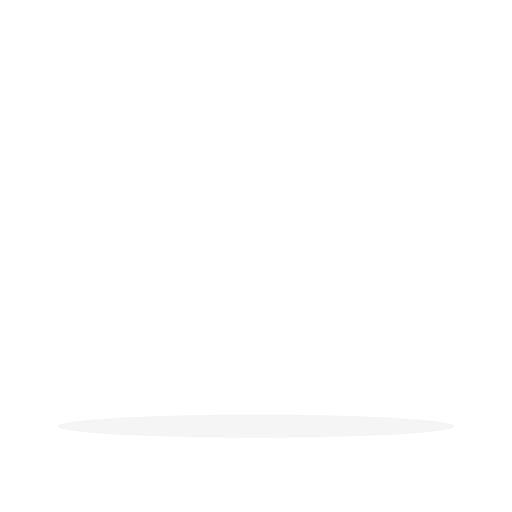
t = 0.00 s
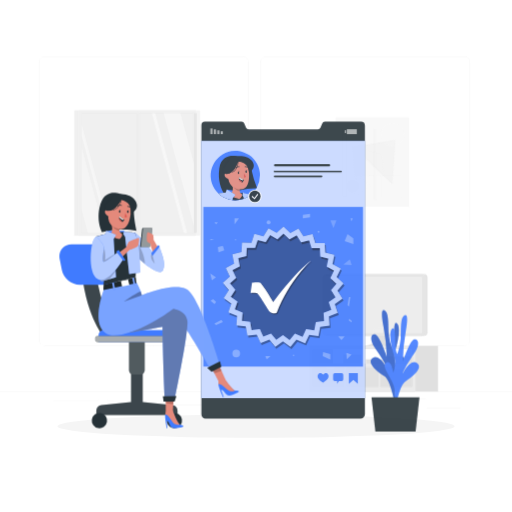
t = 0.59 s
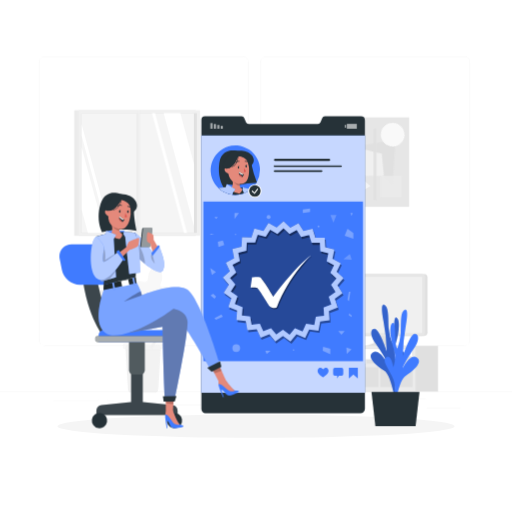
t = 0.84 s
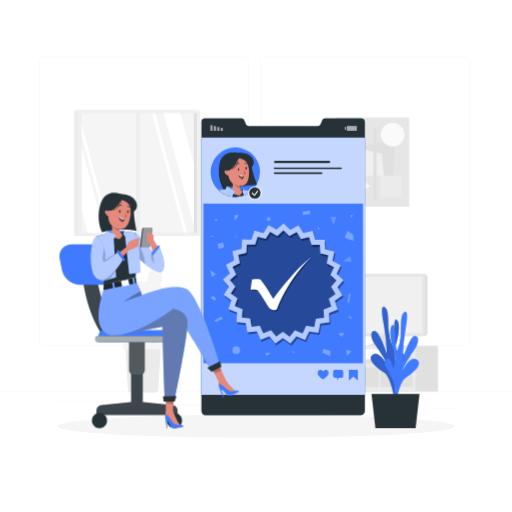
t = 1.09 s
t = 1.34 s: frame unchanged from t = 1.09 s, image omitted
t = 1.59 s: frame unchanged from t = 1.09 s, image omitted

The animated SVG that drew these frames (rendered in a browser with its animation timeline set to each time). Animation: 3 CSS @keyframes rules; one cycle of 1.59 s.

<svg class="animated" id="freepik_stories-verified" xmlns="http://www.w3.org/2000/svg" viewBox="0 0 500 500" version="1.1" xmlns:xlink="http://www.w3.org/1999/xlink" xmlns:svgjs="http://svgjs.com/svgjs"><style>svg#freepik_stories-verified:not(.animated) .animable {opacity: 0;}svg#freepik_stories-verified.animated #el0adc3tu4gn6 {animation: 0.6s 1 forwards cubic-bezier(.36,-0.01,.5,1.38) fadeIn;animation-delay: 0s;}svg#freepik_stories-verified.animated #elvzi2e7hnwba {animation: 0.6s 1 forwards cubic-bezier(.36,-0.01,.5,1.38) fadeIn;animation-delay: 0.013043478260869565s;opacity: 0}svg#freepik_stories-verified.animated #elo5d6mvvv3ck {animation: 0.6s 1 forwards cubic-bezier(.36,-0.01,.5,1.38) fadeIn;animation-delay: 0.02608695652173913s;opacity: 0}svg#freepik_stories-verified.animated #ely5yd7dte60c {animation: 0.6s 1 forwards cubic-bezier(.36,-0.01,.5,1.38) fadeIn;animation-delay: 0.03913043478260869s;opacity: 0}svg#freepik_stories-verified.animated #elcndn1gx22su {animation: 0.6s 1 forwards cubic-bezier(.36,-0.01,.5,1.38) fadeIn;animation-delay: 0.05217391304347826s;opacity: 0}svg#freepik_stories-verified.animated #elb70do51v1n {animation: 0.6s 1 forwards cubic-bezier(.36,-0.01,.5,1.38) fadeIn;animation-delay: 0.06521739130434782s;opacity: 0}svg#freepik_stories-verified.animated #elxkp7dvpzjf8 {animation: 0.6s 1 forwards cubic-bezier(.36,-0.01,.5,1.38) fadeIn;animation-delay: 0.07826086956521738s;opacity: 0}svg#freepik_stories-verified.animated #elx8t9vjfvn1 {animation: 0.6s 1 forwards cubic-bezier(.36,-0.01,.5,1.38) fadeIn;animation-delay: 0.09130434782608696s;opacity: 0}svg#freepik_stories-verified.animated #elah5eqxm87ir {animation: 0.6s 1 forwards cubic-bezier(.36,-0.01,.5,1.38) fadeIn;animation-delay: 0.10434782608695652s;opacity: 0}svg#freepik_stories-verified.animated #el0zgn5u45sgyj {animation: 0.6s 1 forwards cubic-bezier(.36,-0.01,.5,1.38) fadeIn;animation-delay: 0.11739130434782608s;opacity: 0}svg#freepik_stories-verified.animated #el5o684h8livo {animation: 0.6s 1 forwards cubic-bezier(.36,-0.01,.5,1.38) fadeIn;animation-delay: 0.13043478260869565s;opacity: 0}svg#freepik_stories-verified.animated #eld3tbycyadqq {animation: 0.6s 1 forwards cubic-bezier(.36,-0.01,.5,1.38) fadeIn;animation-delay: 0.14347826086956522s;opacity: 0}svg#freepik_stories-verified.animated #el701rhb4wju9 {animation: 0.6s 1 forwards cubic-bezier(.36,-0.01,.5,1.38) fadeIn;animation-delay: 0.15652173913043477s;opacity: 0}svg#freepik_stories-verified.animated #elvnwbxk55g3h {animation: 0.6s 1 forwards cubic-bezier(.36,-0.01,.5,1.38) fadeIn;animation-delay: 0.16956521739130434s;opacity: 0}svg#freepik_stories-verified.animated #elrjdjxrv19cc {animation: 0.6s 1 forwards cubic-bezier(.36,-0.01,.5,1.38) fadeIn;animation-delay: 0.1826086956521739s;opacity: 0}svg#freepik_stories-verified.animated #el3vkvvfkmlfk {animation: 0.6s 1 forwards cubic-bezier(.36,-0.01,.5,1.38) fadeIn;animation-delay: 0.19565217391304346s;opacity: 0}svg#freepik_stories-verified.animated #el6a8b2us2mkn {animation: 0.6s 1 forwards cubic-bezier(.36,-0.01,.5,1.38) fadeIn;animation-delay: 0.20869565217391303s;opacity: 0}svg#freepik_stories-verified.animated #elw27o41iu56 {animation: 0.6s 1 forwards cubic-bezier(.36,-0.01,.5,1.38) fadeIn;animation-delay: 0.2217391304347826s;opacity: 0}svg#freepik_stories-verified.animated #eltpcpxckpv88 {animation: 0.6s 1 forwards cubic-bezier(.36,-0.01,.5,1.38) fadeIn;animation-delay: 0.23478260869565215s;opacity: 0}svg#freepik_stories-verified.animated #ela706k0mbw4k {animation: 0.6s 1 forwards cubic-bezier(.36,-0.01,.5,1.38) fadeIn;animation-delay: 0.24782608695652172s;opacity: 0}svg#freepik_stories-verified.animated #eloyak3dj063l {animation: 0.6s 1 forwards cubic-bezier(.36,-0.01,.5,1.38) fadeIn;animation-delay: 0.2608695652173913s;opacity: 0}svg#freepik_stories-verified.animated #elvdadqqidfq {animation: 0.6s 1 forwards cubic-bezier(.36,-0.01,.5,1.38) fadeIn;animation-delay: 0.27391304347826084s;opacity: 0}svg#freepik_stories-verified.animated #elbxdna4qwez {animation: 0.6s 1 forwards cubic-bezier(.36,-0.01,.5,1.38) fadeIn;animation-delay: 0.28695652173913044s;opacity: 0}svg#freepik_stories-verified.animated #elmktydg4vbf {animation: 0.6s 1 forwards cubic-bezier(.36,-0.01,.5,1.38) fadeIn;animation-delay: 0.3s;opacity: 0}svg#freepik_stories-verified.animated #elgzafne4uaio {animation: 0.6s 1 forwards cubic-bezier(.36,-0.01,.5,1.38) fadeIn;animation-delay: 0.31304347826086953s;opacity: 0}svg#freepik_stories-verified.animated #eldf8bnpddvbs {animation: 0.6s 1 forwards cubic-bezier(.36,-0.01,.5,1.38) fadeIn;animation-delay: 0.32608695652173914s;opacity: 0}svg#freepik_stories-verified.animated #elfkiysmu3pga {animation: 0.6s 1 forwards cubic-bezier(.36,-0.01,.5,1.38) fadeIn;animation-delay: 0.3391304347826087s;opacity: 0}svg#freepik_stories-verified.animated #elzkk36s39gk {animation: 0.6s 1 forwards cubic-bezier(.36,-0.01,.5,1.38) fadeIn;animation-delay: 0.3521739130434782s;opacity: 0}svg#freepik_stories-verified.animated #el1r2linbjslc {animation: 0.6s 1 forwards cubic-bezier(.36,-0.01,.5,1.38) fadeIn;animation-delay: 0.3652173913043478s;opacity: 0}svg#freepik_stories-verified.animated #elh5r1hqex0c {animation: 0.6s 1 forwards cubic-bezier(.36,-0.01,.5,1.38) fadeIn;animation-delay: 0.3782608695652174s;opacity: 0}svg#freepik_stories-verified.animated #el9cf9ln8wh85 {animation: 0.6s 1 forwards cubic-bezier(.36,-0.01,.5,1.38) fadeIn;animation-delay: 0.3913043478260869s;opacity: 0}svg#freepik_stories-verified.animated #elfozkizzo41m {animation: 0.6s 1 forwards cubic-bezier(.36,-0.01,.5,1.38) fadeIn;animation-delay: 0.4043478260869565s;opacity: 0}svg#freepik_stories-verified.animated #el87kvoc6v08k {animation: 0.6s 1 forwards cubic-bezier(.36,-0.01,.5,1.38) fadeIn;animation-delay: 0.41739130434782606s;opacity: 0}svg#freepik_stories-verified.animated #el2d12ce44rwz {animation: 0.6s 1 forwards cubic-bezier(.36,-0.01,.5,1.38) fadeIn;animation-delay: 0.4304347826086956s;opacity: 0}svg#freepik_stories-verified.animated #eldg8fb5vqr6f {animation: 0.6s 1 forwards cubic-bezier(.36,-0.01,.5,1.38) fadeIn;animation-delay: 0.4434782608695652s;opacity: 0}svg#freepik_stories-verified.animated #elc1a6yoiq38 {animation: 0.6s 1 forwards cubic-bezier(.36,-0.01,.5,1.38) fadeIn;animation-delay: 0.45652173913043476s;opacity: 0}svg#freepik_stories-verified.animated #elats4eqrebxq {animation: 0.6s 1 forwards cubic-bezier(.36,-0.01,.5,1.38) fadeIn;animation-delay: 0.4695652173913043s;opacity: 0}svg#freepik_stories-verified.animated #el0nrlypj0un8 {animation: 0.6s 1 forwards cubic-bezier(.36,-0.01,.5,1.38) fadeIn;animation-delay: 0.4826086956521739s;opacity: 0}svg#freepik_stories-verified.animated #el5jc7o01sacj {animation: 0.6s 1 forwards cubic-bezier(.36,-0.01,.5,1.38) fadeIn;animation-delay: 0.49565217391304345s;opacity: 0}svg#freepik_stories-verified.animated #elmqzgu2wlt7g {animation: 0.6s 1 forwards cubic-bezier(.36,-0.01,.5,1.38) fadeIn;animation-delay: 0.508695652173913s;opacity: 0}svg#freepik_stories-verified.animated #el0b272kz3aheq {animation: 0.6s 1 forwards cubic-bezier(.36,-0.01,.5,1.38) fadeIn;animation-delay: 0.5217391304347826s;opacity: 0}svg#freepik_stories-verified.animated #elyzqegjaueen {animation: 0.6s 1 forwards cubic-bezier(.36,-0.01,.5,1.38) fadeIn;animation-delay: 0.5347826086956522s;opacity: 0}svg#freepik_stories-verified.animated #ele45ahvw0shb {animation: 0.6s 1 forwards cubic-bezier(.36,-0.01,.5,1.38) fadeIn;animation-delay: 0.5478260869565217s;opacity: 0}svg#freepik_stories-verified.animated #elc5t3y9me5sp {animation: 0.6s 1 forwards cubic-bezier(.36,-0.01,.5,1.38) fadeIn;animation-delay: 0.5608695652173913s;opacity: 0}svg#freepik_stories-verified.animated #elqxnzxquao1 {animation: 0.6s 1 forwards cubic-bezier(.36,-0.01,.5,1.38) fadeIn;animation-delay: 0.5739130434782609s;opacity: 0}svg#freepik_stories-verified.animated #elfjgw3itaeww {animation: 0.6s 1 forwards cubic-bezier(.36,-0.01,.5,1.38) fadeIn;animation-delay: 0.5869565217391304s;opacity: 0}svg#freepik_stories-verified.animated #freepik--background-complete--inject-3 {animation: 0.6s 1 forwards cubic-bezier(.36,-0.01,.5,1.38) fadeIn;animation-delay: 0s;}svg#freepik_stories-verified.animated #freepik--Device--inject-3 {animation: 1s 1 forwards cubic-bezier(.36,-0.01,.5,1.38) slideUp;animation-delay: 0s;}svg#freepik_stories-verified.animated #freepik--Avatar--inject-3 {animation: 1s 1 forwards cubic-bezier(.36,-0.01,.5,1.38) slideUp;animation-delay: 0s;}svg#freepik_stories-verified.animated #freepik--Plant--inject-3 {animation: 1s 1 forwards cubic-bezier(.36,-0.01,.5,1.38) slideUp;animation-delay: 0s;}svg#freepik_stories-verified.animated #freepik--Character--inject-3 {animation: 0.6s 1 forwards ease-out slideLeft;animation-delay: 0s;}            @keyframes fadeIn {                0% {                    opacity: 0;                }                100% {                    opacity: 1;                }            }                    @keyframes slideUp {                0% {                    opacity: 0;                    transform: translateY(30px);                }                100% {                    opacity: 1;                    transform: inherit;                }            }                    @keyframes slideLeft {                0% {                    opacity: 0;                    transform: translateX(-30px);                }                100% {                    opacity: 1;                    transform: translateX(0);                }            }        </style><g id="freepik--background-complete--inject-3" class="animable" style="transform-origin: 250px 228.23px;"><rect y="382.4" width="500" height="0.25" style="fill: rgb(235, 235, 235); transform-origin: 250px 382.525px;" id="el0adc3tu4gn6" class="animable"></rect><rect x="416.78" y="398.49" width="33.12" height="0.25" style="fill: rgb(235, 235, 235); transform-origin: 433.34px 398.615px;" id="elvzi2e7hnwba" class="animable"></rect><rect x="322.53" y="401.21" width="8.69" height="0.25" style="fill: rgb(235, 235, 235); transform-origin: 326.875px 401.335px;" id="elo5d6mvvv3ck" class="animable"></rect><rect x="396.59" y="389.21" width="19.19" height="0.25" style="fill: rgb(235, 235, 235); transform-origin: 406.185px 389.335px;" id="ely5yd7dte60c" class="animable"></rect><rect x="52.46" y="390.89" width="43.19" height="0.25" style="fill: rgb(235, 235, 235); transform-origin: 74.055px 391.015px;" id="elcndn1gx22su" class="animable"></rect><rect x="104.56" y="390.89" width="6.33" height="0.25" style="fill: rgb(235, 235, 235); transform-origin: 107.725px 391.015px;" id="elb70do51v1n" class="animable"></rect><rect x="131.47" y="395.11" width="93.68" height="0.25" style="fill: rgb(235, 235, 235); transform-origin: 178.31px 395.235px;" id="elxkp7dvpzjf8" class="animable"></rect><path d="M237,337.8H43.91a5.71,5.71,0,0,1-5.7-5.71V60.66A5.71,5.71,0,0,1,43.91,55H237a5.71,5.71,0,0,1,5.71,5.71V332.09A5.71,5.71,0,0,1,237,337.8ZM43.91,55.2a5.46,5.46,0,0,0-5.45,5.46V332.09a5.46,5.46,0,0,0,5.45,5.46H237a5.47,5.47,0,0,0,5.46-5.46V60.66A5.47,5.47,0,0,0,237,55.2Z" style="fill: rgb(235, 235, 235); transform-origin: 140.46px 196.4px;" id="elx8t9vjfvn1" class="animable"></path><path d="M453.31,337.8H260.21a5.72,5.72,0,0,1-5.71-5.71V60.66A5.72,5.72,0,0,1,260.21,55h193.1A5.71,5.71,0,0,1,459,60.66V332.09A5.71,5.71,0,0,1,453.31,337.8ZM260.21,55.2a5.47,5.47,0,0,0-5.46,5.46V332.09a5.47,5.47,0,0,0,5.46,5.46h193.1a5.47,5.47,0,0,0,5.46-5.46V60.66a5.47,5.47,0,0,0-5.46-5.46Z" style="fill: rgb(235, 235, 235); transform-origin: 356.75px 196.4px;" id="elah5eqxm87ir" class="animable"></path><polygon points="378.27 319.65 378.27 333.85 384.27 338.21 356.27 338.21 365.21 334.89 365.21 320.64 378.27 319.65" style="fill: rgb(224, 224, 224); transform-origin: 370.27px 328.93px;" id="el0zgn5u45sgyj" class="animable"></polygon><path d="M302.74,337.8v44.73h125V337.8Zm2.25,2.9h97.84v14.62H305Z" style="fill: rgb(224, 224, 224); transform-origin: 365.24px 360.165px;" id="el5o684h8livo" class="animable"></path><path d="M302.74,337.8v44.73h103.1V337.8Zm2.25,2.9h97.84v14.62H305Z" style="fill: rgb(235, 235, 235); transform-origin: 354.29px 360.165px;" id="eld3tbycyadqq" class="animable"></path><g id="el701rhb4wju9"><rect x="304.99" y="340.7" width="20.16" height="14.62" style="fill: rgb(224, 224, 224); transform-origin: 315.07px 348.01px; transform: rotate(180deg);" class="animable"></rect></g><g id="elvnwbxk55g3h"><rect x="377.88" y="348.01" width="24.95" height="7.31" style="fill: rgb(224, 224, 224); transform-origin: 390.355px 351.665px; transform: rotate(180deg);" class="animable"></rect></g><g id="elrjdjxrv19cc"><rect x="357.26" y="350.98" width="18.78" height="4.34" style="fill: rgb(224, 224, 224); transform-origin: 366.65px 353.15px; transform: rotate(180deg);" class="animable"></rect></g><g id="el3vkvvfkmlfk"><rect x="335.03" y="346.44" width="17.89" height="8.88" style="fill: rgb(224, 224, 224); transform-origin: 343.975px 350.88px; transform: rotate(180deg);" class="animable"></rect></g><polygon points="385.1 358.5 385.63 360.25 392.81 360.25 393.35 358.5 402.83 358.5 402.83 377.91 371.36 377.91 371.36 358.5 385.1 358.5" style="fill: rgb(224, 224, 224); transform-origin: 387.095px 368.205px;" id="el6a8b2us2mkn" class="animable"></polygon><polygon points="347.7 358.5 348.24 360.25 355.42 360.25 355.96 358.5 369.69 358.5 369.69 377.91 338.22 377.91 338.22 358.5 347.7 358.5" style="fill: rgb(224, 224, 224); transform-origin: 353.955px 368.205px;" id="elw27o41iu56" class="animable"></polygon><polygon points="318.82 358.5 319.35 360.25 326.53 360.25 327.07 358.5 336.55 358.5 336.55 377.91 305.08 377.91 305.08 358.5 318.82 358.5" style="fill: rgb(224, 224, 224); transform-origin: 320.815px 368.205px;" id="eltpcpxckpv88" class="animable"></polygon><g id="ela706k0mbw4k"><rect x="317.49" y="267.68" width="100.05" height="60.45" rx="3.53" style="fill: rgb(224, 224, 224); transform-origin: 367.515px 297.905px; transform: rotate(-180deg);" class="animable"></rect></g><g id="eloyak3dj063l"><rect x="315.14" y="267.68" width="100.05" height="60.45" rx="3.53" style="fill: rgb(230, 230, 230); transform-origin: 365.165px 297.905px; transform: rotate(180deg);" class="animable"></rect></g><g id="elvdadqqidfq"><rect x="337.88" y="250.82" width="54.58" height="94.17" style="fill: rgb(240, 240, 240); transform-origin: 365.17px 297.905px; transform: rotate(90deg);" class="animable"></rect></g><rect x="72.51" y="107.64" width="118.63" height="122.58" style="fill: rgb(235, 235, 235); transform-origin: 131.825px 168.93px;" id="elbxdna4qwez" class="animable"></rect><rect x="76.66" y="107.64" width="118.63" height="122.58" style="fill: rgb(240, 240, 240); transform-origin: 135.975px 168.93px;" id="elmktydg4vbf" class="animable"></rect><rect x="79.65" y="110.55" width="112.5" height="116.83" style="fill: rgb(224, 224, 224); transform-origin: 135.9px 168.965px;" id="elgzafne4uaio" class="animable"></rect><rect x="79.65" y="110.55" width="109.69" height="116.83" style="fill: rgb(245, 245, 245); transform-origin: 134.495px 168.965px;" id="eldf8bnpddvbs" class="animable"></rect><rect x="133.4" y="110.55" width="2.23" height="116.83" style="fill: rgb(235, 235, 235); transform-origin: 134.515px 168.965px;" id="elfkiysmu3pga" class="animable"></rect><polygon points="148.41 110.55 179.67 227.37 182.67 227.37 151.41 110.55 148.41 110.55" style="fill: rgb(255, 255, 255); transform-origin: 165.54px 168.96px;" id="elzkk36s39gk" class="animable"></polygon><rect x="134.67" y="108.75" width="1.91" height="120.87" style="fill: rgb(240, 240, 240); transform-origin: 135.625px 169.185px;" id="el1r2linbjslc" class="animable"></rect><polygon points="159.75 110.55 189.34 221.11 189.34 160.34 176.02 110.55 159.75 110.55" style="fill: rgb(255, 255, 255); transform-origin: 174.545px 165.83px;" id="elh5r1hqex0c" class="animable"></polygon><polygon points="79.65 121.15 79.65 132.36 105.08 227.37 108.08 227.37 79.65 121.15" style="fill: rgb(255, 255, 255); transform-origin: 93.865px 174.26px;" id="el9cf9ln8wh85" class="animable"></polygon><polygon points="79.65 143.79 79.65 204.56 85.75 227.37 102.01 227.37 79.65 143.79" style="fill: rgb(255, 255, 255); transform-origin: 90.83px 185.58px;" id="elfozkizzo41m" class="animable"></polygon><rect x="327.72" y="114.63" width="71.83" height="87.4" style="fill: rgb(230, 230, 230); transform-origin: 363.635px 158.33px;" id="el87kvoc6v08k" class="animable"></rect><polygon points="383.11 180.38 345.37 143.28 386.2 136.54 383.11 180.38" style="fill: rgb(224, 224, 224); transform-origin: 365.785px 158.46px;" id="el2d12ce44rwz" class="animable"></polygon><polygon points="346.28 171.59 344.41 143.14 372.83 150.12 374.89 171.88 346.28 171.59" style="fill: rgb(240, 240, 240); transform-origin: 359.65px 157.51px;" id="eldg8fb5vqr6f" class="animable"></polygon><g id="elc1a6yoiq38"><circle cx="383.46" cy="131.55" r="11.47" style="fill: rgb(250, 250, 250); transform-origin: 383.46px 131.55px; transform: rotate(-45deg);" class="animable"></circle></g><path d="M350,181.73a5.57,5.57,0,1,0-5.56,5.56A5.57,5.57,0,0,0,350,181.73Z" style="fill: rgb(224, 224, 224); transform-origin: 344.43px 181.72px;" id="elats4eqrebxq" class="animable"></path><polygon points="345.75 191.51 361.81 181.73 348.31 170.6 345.75 191.51" style="fill: rgb(245, 245, 245); transform-origin: 353.78px 181.055px;" id="el0nrlypj0un8" class="animable"></polygon><g id="el5jc7o01sacj"><rect x="364.72" y="125.74" width="3.16" height="69.79" style="fill: rgb(224, 224, 224); transform-origin: 366.3px 160.635px; transform: rotate(180deg);" class="animable"></rect></g><g id="elmqzgu2wlt7g"><rect x="334.46" y="125.74" width="4.09" height="66.7" style="fill: rgb(235, 235, 235); transform-origin: 336.505px 159.09px; transform: rotate(180deg);" class="animable"></rect></g><g id="el0b272kz3aheq"><rect x="371.46" y="171.88" width="20.88" height="20.88" style="fill: rgb(235, 235, 235); transform-origin: 381.9px 182.32px; transform: rotate(180deg);" class="animable"></rect></g><path d="M132.9,338.57l-13.22-38.1S138,314.06,137.9,299s-8.36-3.36-11.21-8.93,8.13-5.51,4.27-13.95-14.81,4.53-16.75-2.95-5-11.28-13-10.61c0,0-4.31,9.84,1,16.95S89.1,280.91,91,288.06s8,13.39,10.71,8.36,6.12,4.61,1.51,7.1,6,13.25,8.37,7.6a59.59,59.59,0,0,1,6-10.67l12.19,40.77Z" style="fill: rgb(235, 235, 235); transform-origin: 114.381px 301.852px;" id="elyzqegjaueen" class="animable"></path><path d="M146.53,338.91l14.9-24.37s-14.74,6.64-12.38-3.77,6.29-1.07,9.11-4.49-4.8-5-.85-10.3,9.57,5.37,12,.49,5.17-7.05,10.6-5.38c0,0,1.5,7.46-3.24,11.58s8.84,3,6.47,7.62-7.56,8.06-8.67,4.17-4.94,2.27-2.12,4.68-6.18,8.26-6.94,4a42.32,42.32,0,0,0-2.54-8.29l-14.59,26.37Z" style="fill: rgb(230, 230, 230); transform-origin: 164.975px 315.877px;" id="ele45ahvw0shb" class="animable"></path><path d="M136.49,339.14l6.82-39.25s-15.71,16.17-18,1.46,7.61-4.61,9.51-10.5-8.81-4.07-6.39-12.92,15.17,2.06,15.87-5.54,3.1-11.8,11-12.41c0,0,5.77,8.9,1.74,16.68s13-.71,12.3,6.56-5.67,14.33-9.1,9.85-5.24,5.48-.35,7.16-3.77,13.88-6.95,8.75a58.41,58.41,0,0,0-7.55-9.44L140,341.22Z" style="fill: rgb(245, 245, 245); transform-origin: 147.165px 300.6px;" id="elc5t3y9me5sp" class="animable"></path><path d="M128,383.27h23.42a3.1,3.1,0,0,0,3.1-2.91L157,340a3.1,3.1,0,0,0-3.09-3.29h-28.4a3.1,3.1,0,0,0-3.09,3.29l2.48,40.41A3.1,3.1,0,0,0,128,383.27Z" style="fill: rgb(235, 235, 235); transform-origin: 139.71px 359.99px;" id="elqxnzxquao1" class="animable"></path><path d="M122.75,341.22H157a3.1,3.1,0,0,0,3.08-2.75h0A3.1,3.1,0,0,0,157,335H122.75a3.1,3.1,0,0,0-3.08,3.45h0A3.1,3.1,0,0,0,122.75,341.22Z" style="fill: rgb(245, 245, 245); transform-origin: 139.876px 338.11px;" id="elfjgw3itaeww" class="animable"></path></g><g id="freepik--Shadow--inject-3" class="animable" style="transform-origin: 250px 416.24px;"><ellipse id="freepik--path--inject-3" cx="250" cy="416.24" rx="193.89" ry="11.32" style="fill: rgb(245, 245, 245); transform-origin: 250px 416.24px;" class="animable"></ellipse></g><g id="freepik--Device--inject-3" class="animable" style="transform-origin: 276.484px 260.51px;"><path d="M356.33,119.63V401.1a4.39,4.39,0,0,1-4.46,4.39H200.63a3.94,3.94,0,0,1-4-4V119.27a3.55,3.55,0,0,1,3.42-3.69H236a2.79,2.79,0,0,1,2.55,1.79l1.65,4a2.79,2.79,0,0,0,2.56,1.77h67.61a2.77,2.77,0,0,0,2.55-1.74l1.65-4.07a2.8,2.8,0,0,1,2.55-1.8h35.34A4,4,0,0,1,356.33,119.63Z" style="fill: rgb(38, 50, 56); transform-origin: 276.479px 260.51px;" id="ellkrr31p3veh" class="animable"></path><rect x="196.65" y="134.36" width="159.69" height="251.17" style="fill: rgb(64, 123, 255); transform-origin: 276.495px 259.945px;" id="elaw0pz0eqfu" class="animable"></rect><g id="elat60kqk3ho9"><rect x="196.65" y="134.36" width="159.69" height="251.17" style="fill: rgb(255, 255, 255); opacity: 0.7; isolation: isolate; transform-origin: 276.495px 259.945px;" class="animable"></rect></g><g id="ell0lpv4p1r4t"><rect x="215.51" y="124.94" width="2.07" height="2.75" style="fill: rgb(255, 255, 255); opacity: 0.6; isolation: isolate; transform-origin: 216.545px 126.315px; transform: rotate(180deg);" class="animable"></rect></g><g id="el1trzbcesw1g"><rect x="212.14" y="124.02" width="2.07" height="3.67" style="fill: rgb(255, 255, 255); opacity: 0.6; isolation: isolate; transform-origin: 213.175px 125.855px; transform: rotate(180deg);" class="animable"></rect></g><g id="elf19szeeqjo8"><rect x="208.78" y="123.1" width="2.07" height="4.59" style="fill: rgb(255, 255, 255); opacity: 0.6; isolation: isolate; transform-origin: 209.815px 125.395px; transform: rotate(180deg);" class="animable"></rect></g><g id="el69shwjvi93p"><rect x="205.41" y="122.18" width="2.07" height="5.51" style="fill: rgb(255, 255, 255); opacity: 0.6; isolation: isolate; transform-origin: 206.445px 124.935px; transform: rotate(180deg);" class="animable"></rect></g><g id="eljnx0qrfyey"><rect x="336.61" y="123.93" width="1.22" height="2.75" style="fill: rgb(255, 255, 255); opacity: 0.6; isolation: isolate; transform-origin: 337.22px 125.305px;" class="animable"></rect></g><g id="eli8vr0h0bex"><rect x="338.67" y="122.93" width="9.76" height="4.77" style="fill: rgb(255, 255, 255); opacity: 0.6; isolation: isolate; transform-origin: 343.55px 125.315px; transform: rotate(180deg);" class="animable"></rect></g><path d="M268.59,159.3h52.55a1.13,1.13,0,1,0,0-2.25H268.59a1.13,1.13,0,0,0,0,2.25Z" style="fill: rgb(38, 50, 56); transform-origin: 294.971px 158.175px;" id="el7q6cnz3v8ya" class="animable"></path><path d="M333.1,163.47H268.3a.83.83,0,1,0,0,1.65h64.8a.83.83,0,0,0,0-1.65Z" style="fill: rgb(38, 50, 56); transform-origin: 300.609px 164.295px;" id="ellb4zknmm9fl" class="animable"></path><path d="M314.09,168.2H268.3a.83.83,0,1,0,0,1.65h45.79a.83.83,0,0,0,0-1.65Z" style="fill: rgb(38, 50, 56); transform-origin: 291.104px 169.025px;" id="el6aktwnnxqp2" class="animable"></path><rect x="198.55" y="198.8" width="155.88" height="155.88" style="fill: rgb(64, 123, 255); transform-origin: 276.49px 276.74px;" id="elxj0bsamlkbn" class="animable"></rect><polygon points="349.41 371.54 345.02 367.75 340.62 371.54 340.62 361.12 349.41 361.12 349.41 371.54" style="fill: rgb(64, 123, 255); transform-origin: 345.015px 366.33px;" id="el08t4885lc9lb" class="animable"></polygon><path d="M333.55,361.12h-6.62a1.64,1.64,0,0,0-1.64,1.64v4.52a1.64,1.64,0,0,0,1.64,1.64h2.25v2.62l1.71-2.62h2.66a1.63,1.63,0,0,0,1.64-1.64v-4.52A1.63,1.63,0,0,0,333.55,361.12Z" style="fill: rgb(64, 123, 255); transform-origin: 330.24px 366.33px;" id="elz2vu0evnih" class="animable"></path><path d="M320.28,362.36c-1.22-2-3.58-1.25-4.8.3-1.21-1.56-3.56-2.35-4.81-.35-2.09,3.36,2.17,6.51,4.19,7.75l.57.35.58-.35C318,368.85,322.34,365.75,320.28,362.36Z" style="fill: rgb(64, 123, 255); transform-origin: 315.465px 365.763px;" id="elhdj4uy8w2vj" class="animable"></path><g id="elp4068wk16uf"><g style="opacity: 0.3; isolation: isolate; transform-origin: 275.125px 276.8px;" class="animable"><g id="elziex4x0i9g"><polygon points="322.6 211.92 328.5 211.92 325.55 219.57 322.6 211.92" style="fill: rgb(255, 255, 255); opacity: 0.7; isolation: isolate; transform-origin: 325.55px 215.745px;" class="animable"></polygon></g><g id="el8wir7b99s23"><polygon points="341.61 250 343.4 255.62 335.22 255.12 341.61 250" style="fill: rgb(255, 255, 255); opacity: 0.7; isolation: isolate; transform-origin: 339.31px 252.81px;" class="animable"></polygon></g><polygon points="339.31 225.34 336.51 232.21 345.02 235.18 345.02 229.62 339.31 225.34" style="fill: rgb(255, 255, 255); transform-origin: 340.765px 230.26px;" id="elrh8o79us4s" class="animable"></polygon><polygon points="228.97 210.08 233.3 210.08 228.97 215.75 228.97 210.08" style="fill: rgb(255, 255, 255); transform-origin: 231.135px 212.915px;" id="elqns7zt5t84o" class="animable"></polygon><polygon points="212.69 238.03 217.59 236.91 218.96 241.12 213.31 243.09 212.69 238.03" style="fill: rgb(255, 255, 255); transform-origin: 215.825px 240px;" id="elm73j8plcwnh" class="animable"></polygon><circle cx="262.27" cy="213.84" r="1.91" style="fill: rgb(255, 255, 255); transform-origin: 262.27px 213.84px;" id="elfs7z8y4unn" class="animable"></circle><path d="M234.44,341.91a3.79,3.79,0,1,1-3.78-3.79A3.78,3.78,0,0,1,234.44,341.91Z" style="fill: rgb(255, 255, 255); transform-origin: 230.65px 341.91px;" id="elqzsz6fy0rvm" class="animable"></path><polygon points="216.19 308.98 217.59 311.35 210.82 314.25 209.28 312.67 216.19 308.98" style="fill: rgb(255, 255, 255); transform-origin: 213.435px 311.615px;" id="elq3cy6isafbr" class="animable"></polygon><polygon points="260.36 347.78 259.04 344.43 264.19 344.43 260.36 347.78" style="fill: rgb(255, 255, 255); transform-origin: 261.615px 346.105px;" id="elxhi3p6b1adb" class="animable"></polygon><polygon points="315.07 344.43 315.47 340.7 322.53 342.56 322.53 348.01 315.07 344.43" style="fill: rgb(255, 255, 255); transform-origin: 318.8px 344.355px;" id="elt556a62zipp" class="animable"></polygon><polygon points="330.24 325.2 336.55 325.2 333.4 328.93 330.24 325.2" style="fill: rgb(255, 255, 255); transform-origin: 333.395px 327.065px;" id="el7tzh7c650zp" class="animable"></polygon><polygon points="340.62 286.82 339.31 294.74 340.76 296.06 342.12 286.82 340.62 286.82" style="fill: rgb(255, 255, 255); transform-origin: 340.715px 291.44px;" id="elyine86uwpob" class="animable"></polygon><polygon points="205.23 263.62 210.82 267.68 206.82 270.62 205.23 263.62" style="fill: rgb(255, 255, 255); transform-origin: 208.025px 267.12px;" id="elw2jc1spsx29" class="animable"></polygon><circle cx="230.03" cy="230.85" r="0.63" style="fill: rgb(255, 255, 255); transform-origin: 230.03px 230.85px;" id="elfpi8psbq3uh" class="animable"></circle><circle cx="310.99" cy="223.09" r="0.88" style="fill: rgb(255, 255, 255); transform-origin: 310.99px 223.09px;" id="eloefsva95298" class="animable"></circle><path d="M287.37,343.71a.71.71,0,1,1-1.42,0,.71.71,0,1,1,1.42,0Z" style="fill: rgb(255, 255, 255); transform-origin: 286.66px 343.71px;" id="eltijx6h7437" class="animable"></path><polygon points="295.7 206.65 302.74 205.59 302.74 209.02 295.7 210.08 295.7 206.65" style="fill: rgb(255, 255, 255); transform-origin: 299.22px 207.835px;" id="el1t942j2m7vi" class="animable"></polygon><polygon points="342.12 210.08 344.43 210.08 343.27 212.91 342.12 210.08" style="fill: rgb(255, 255, 255); transform-origin: 343.275px 211.495px;" id="elqb9w4z62u4r" class="animable"></polygon><polygon points="209.28 213.84 212.69 213.84 210.98 215.75 209.28 213.84" style="fill: rgb(255, 255, 255); transform-origin: 210.985px 214.795px;" id="elzh174uxyrr" class="animable"></polygon><polygon points="338.55 347.78 338.22 341.22 343.27 343 338.55 347.78" style="fill: rgb(255, 255, 255); transform-origin: 340.745px 344.5px;" id="ela38ud7l9df" class="animable"></polygon><polygon points="343.4 310.03 340.76 307.92 340.76 310.03 343.4 311.62 343.4 310.03" style="fill: rgb(255, 255, 255); transform-origin: 342.08px 309.77px;" id="ellybyvrjjll" class="animable"></polygon><polygon points="208.02 288.93 210.98 291.44 209.5 293.68 205.58 290.54 208.02 288.93" style="fill: rgb(255, 255, 255); transform-origin: 208.28px 291.305px;" id="elrpqq1vtqm5e" class="animable"></polygon><polygon points="205.58 230.22 209.28 230.22 205.23 231.48 205.58 230.22" style="fill: rgb(255, 255, 255); transform-origin: 207.255px 230.85px;" id="elbs0j7azoit" class="animable"></polygon></g></g><polygon points="270.07 224.23 276.76 217.94 283.38 224.29 291.42 219.86 296.26 227.66 305.15 225.38 307.89 234.13 317.07 234.13 317.56 243.29 326.45 245.57 324.63 254.57 332.68 258.99 328.69 267.25 335.38 273.53 329.46 280.54 334.38 288.29 326.9 293.61 329.74 302.33 321.18 305.62 321.76 314.78 312.64 315.84 310.93 324.86 301.83 323.61 297.93 331.92 289.43 328.45 283.58 335.53 276.21 330.06 268.79 335.46 263.01 328.33 254.48 331.71 250.66 323.37 241.56 324.52 239.93 315.49 230.82 314.34 231.49 305.19 222.96 301.82 225.88 293.12 218.45 287.73 223.45 280.03 217.59 272.96 224.35 266.75 220.44 258.44 228.53 254.1 226.8 245.09 235.71 242.9 236.28 233.74 245.46 233.83 248.29 225.1 257.16 227.47 262.07 219.72 270.07 224.23" style="fill: rgb(64, 123, 255); transform-origin: 276.485px 276.735px;" id="elxxj40zf7hg" class="animable"></polygon><g id="elqggk9fewrz"><path d="M330.46,282.54l5.92-7-6.69-6.28,4-8.26-8.05-4.42,1.82-9-8.89-2.28-.49-9.16h-9.18l-2.74-8.75-8.89,2.28-4.84-7.8-8,4.43-6.62-6.35-6.69,6.29-8-4.51-4.91,7.76-8.87-2.38-2.83,8.73-9.18-.09-.57,9.16-8.91,2.19,1.73,9-8.09,4.34,3.91,8.31L218.59,275l5.86,7.07-5,7.7,7.43,5.39-2.92,8.7,8.53,3.37-.67,9.15,9.11,1.15,1.62,9,9.11-1.15,3.82,8.34,8.53-3.38,5.78,7.13,7.42-5.4,7.37,5.47,5.85-7.08,8.5,3.47,3.9-8.31,9.09,1.25,1.72-9,9.12-1.06-.59-9.16,8.57-3.29-2.84-8.73,7.48-5.31ZM328.62,289l-6.61,4.7,2.51,7.71-7.57,2.9.52,8.09-8.06.94-1.51,8-8-1.1-3.45,7.34-7.5-3.06-5.17,6.24-6.51-4.83-6.55,4.77-5.1-6.3-7.54,3-3.37-7.37-8.05,1-1.43-8-8-1,.6-8.08-7.54-3,2.58-7.68-6.56-4.76,4.42-6.8-5.18-6.24,6-5.49L228,262.6l7.15-3.83-1.53-8,7.88-1.93.5-8.09,8.1.08,2.5-7.71,7.83,2.1,4.34-6.85,7.07,4,5.9-5.56,5.85,5.61,7.1-3.91,4.28,6.89,7.85-2,2.42,7.74h8.11l.43,8.1,7.85,2-1.6,7.94,7.1,3.9-3.52,7.3,5.91,5.55-5.23,6.19Z" style="opacity: 0.4; isolation: isolate; transform-origin: 277.485px 278.745px;" class="animable"></path></g><g id="elsxx9b600lt"><polygon points="270.07 224.23 276.76 217.94 283.38 224.29 291.42 219.86 296.26 227.66 305.15 225.38 307.89 234.13 317.07 234.13 317.56 243.29 326.45 245.57 324.63 254.57 332.68 258.99 328.69 267.25 335.38 273.53 329.46 280.54 334.38 288.29 326.9 293.61 329.74 302.33 321.18 305.62 321.76 314.78 312.64 315.84 310.93 324.86 301.83 323.61 297.93 331.92 289.43 328.45 283.58 335.53 276.21 330.06 268.79 335.46 263.01 328.33 254.48 331.71 250.66 323.37 241.56 324.52 239.93 315.49 230.82 314.34 231.49 305.19 222.96 301.82 225.88 293.12 218.45 287.73 223.45 280.03 217.59 272.96 224.35 266.75 220.44 258.44 228.53 254.1 226.8 245.09 235.71 242.9 236.28 233.74 245.46 233.83 248.29 225.1 257.16 227.47 262.07 219.72 270.07 224.23" style="opacity: 0.4; isolation: isolate; transform-origin: 276.485px 276.735px;" class="animable"></polygon></g><path d="M329.46,280.54l5.92-7-6.69-6.28,4-8.26-8.05-4.42,1.82-9-8.89-2.28-.49-9.16h-9.18l-2.74-8.75-8.89,2.28-4.84-7.8-8,4.43-6.62-6.35-6.69,6.29-8-4.51-4.91,7.76-8.87-2.38-2.83,8.73-9.18-.09-.57,9.16-8.91,2.19,1.73,9-8.09,4.34,3.91,8.31L217.59,273l5.86,7.07-5,7.7,7.43,5.39-2.92,8.7,8.53,3.37-.67,9.15,9.11,1.15,1.62,9,9.11-1.15,3.82,8.34,8.53-3.38,5.78,7.13,7.42-5.4,7.37,5.47,5.85-7.08,8.5,3.47,3.9-8.31,9.09,1.25,1.72-9,9.12-1.06-.59-9.16,8.57-3.29-2.84-8.73,7.48-5.31ZM327.62,287l-6.61,4.7,2.51,7.71-7.57,2.9.52,8.09-8.06.94-1.51,8-8-1.1-3.45,7.34-7.5-3.06-5.17,6.24-6.51-4.83-6.55,4.77-5.1-6.3-7.54,3-3.37-7.37-8.05,1-1.43-8-8-1,.6-8.08-7.54-3,2.58-7.68-6.56-4.76,4.42-6.8-5.18-6.24,6-5.49L227,260.6l7.15-3.83-1.53-8,7.88-1.93.5-8.09,8.1.08,2.5-7.71,7.83,2.1,4.34-6.85,7.07,4,5.9-5.56,5.85,5.61,7.1-3.91,4.28,6.89,7.85-2,2.42,7.74h8.11l.43,8.1,7.85,2-1.6,7.94,7.1,3.9-3.52,7.3,5.91,5.55-5.23,6.19Z" style="fill: rgb(64, 123, 255); transform-origin: 276.485px 276.745px;" id="elnp3qz5garbk" class="animable"></path><g id="elvqzcfkjpty"><path d="M329.46,280.54l5.92-7-6.69-6.28,4-8.26-8.05-4.42,1.82-9-8.89-2.28-.49-9.16h-9.18l-2.74-8.75-8.89,2.28-4.84-7.8-8,4.43-6.62-6.35-6.69,6.29-8-4.51-4.91,7.76-8.87-2.38-2.83,8.73-9.18-.09-.57,9.16-8.91,2.19,1.73,9-8.09,4.34,3.91,8.31L217.59,273l5.86,7.07-5,7.7,7.43,5.39-2.92,8.7,8.53,3.37-.67,9.15,9.11,1.15,1.62,9,9.11-1.15,3.82,8.34,8.53-3.38,5.78,7.13,7.42-5.4,7.37,5.47,5.85-7.08,8.5,3.47,3.9-8.31,9.09,1.25,1.72-9,9.12-1.06-.59-9.16,8.57-3.29-2.84-8.73,7.48-5.31ZM327.62,287l-6.61,4.7,2.51,7.71-7.57,2.9.52,8.09-8.06.94-1.51,8-8-1.1-3.45,7.34-7.5-3.06-5.17,6.24-6.51-4.83-6.55,4.77-5.1-6.3-7.54,3-3.37-7.37-8.05,1-1.43-8-8-1,.6-8.08-7.54-3,2.58-7.68-6.56-4.76,4.42-6.8-5.18-6.24,6-5.49L227,260.6l7.15-3.83-1.53-8,7.88-1.93.5-8.09,8.1.08,2.5-7.71,7.83,2.1,4.34-6.85,7.07,4,5.9-5.56,5.85,5.61,7.1-3.91,4.28,6.89,7.85-2,2.42,7.74h8.11l.43,8.1,7.85,2-1.6,7.94,7.1,3.9-3.52,7.3,5.91,5.55-5.23,6.19Z" style="fill: rgb(255, 255, 255); opacity: 0.6; isolation: isolate; transform-origin: 276.485px 276.745px;" class="animable"></path></g><g id="elut6h8fip0t8"><path d="M247.1,273.81s5.1-.88,7.61,0,13.13,19,13.13,19,20.6-28.34,37.07-40.73c0,0-21.37,19.14-33.76,51.27,0,0-4.17,1.84-7.12-1.45-.85-1-10.42-17.31-12.27-17.92-1.45-.49-6.13-.25-6.13-.25Z" style="opacity: 0.4; isolation: isolate; transform-origin: 275.27px 277.971px;" class="animable"></path></g><path d="M246.1,272.81s5.1-.88,7.61,0,13.13,19,13.13,19,20.6-28.34,37.07-40.73c0,0-21.37,19.14-33.76,51.27,0,0-4.17,1.84-7.12-1.45-.85-1-10.42-17.31-12.27-17.92-1.45-.49-6.13-.25-6.13-.25Z" style="fill: rgb(255, 255, 255); transform-origin: 274.27px 276.971px;" id="elez9sqcyiucr" class="animable"></path></g><g id="freepik--Avatar--inject-3" class="animable" style="transform-origin: 230.56px 169.555px;"><path d="M253.79,168.15a23.92,23.92,0,0,1-3,11.72l-.44.75a23.88,23.88,0,0,1-5.41,6.22l-.12.1a24,24,0,0,1-6.78,3.84h0a23.91,23.91,0,0,1-8.28,1.46,21.83,21.83,0,0,1-2.69-.15,23.27,23.27,0,0,1-4.42-.91,23.78,23.78,0,0,1-9.38-5.48h0a24.11,24.11,0,1,1,40.63-17.55Z" style="fill: rgb(64, 123, 255); transform-origin: 229.79px 168.135px;" id="elpypiwbqoxzg" class="animable"></path><path d="M250.75,179.87l-.44.75a64.45,64.45,0,0,0-16.37,1.85l-1.79.44-1.22.32c-1.53.41-3,.84-4.25,1.25l-.57.19-.41.13h0c-1.49.5-2.76.95-3.73,1.32-1.45.55-2.28.91-2.28.91a18,18,0,0,1-1.3-1.92l-.06-.11h0c-2.17-3.64-6-12-4.2-24,2-13.35,13.07-12.5,17-11.76a11.47,11.47,0,0,1,1.39.32s12.39,2.92,12.85,10.64a25.83,25.83,0,0,0,.38,3.08A96.34,96.34,0,0,0,250.75,179.87Z" style="fill: rgb(38, 50, 56); transform-origin: 232.206px 167.958px;" id="elv1o2qmt166" class="animable"></path><path d="M238,190.78h0a23.91,23.91,0,0,1-8.28,1.46,21.83,21.83,0,0,1-2.69-.15,23.27,23.27,0,0,1-4.42-.91l-.77-6.29-.37-3,16.49,2.34,0,1.41.05,4.14v1Z" style="fill: rgb(64, 123, 255); transform-origin: 229.74px 187.065px;" id="elzk36v05hbkl" class="animable"></path><path d="M244.78,186.94a24,24,0,0,1-6.78,3.84h0a23.91,23.91,0,0,1-8.28,1.46,21.83,21.83,0,0,1-2.69-.15,23.27,23.27,0,0,1-4.42-.91,23.78,23.78,0,0,1-9.38-5.48h0c.76-.12,1.53-.21,2.3-.31l.19,0c.91-.1,1.82-.19,2.73-.26,1.08-.09,2.15-.16,3.23-.2h.19l1.32-.05,1.57,0h1.84q3,0,6.08.22l2.07.17,1.09.11,1.58.24.35.05.24,0h0l1.86.32c.29.05.58.12.87.16l.55.11.59.11,1,.2.7.14Z" style="fill: rgb(38, 50, 56); transform-origin: 229.005px 188.56px;" id="el1wj0szy462q" class="animable"></path><path d="M233.78,191c-6.87-1.17-8.83-4.21-8.83-4.21,2.94-2.54,2.59-6.49,2-9a14.45,14.45,0,0,0-.76-2.29l8.25,1.9a24.62,24.62,0,0,0-.47,3.48,10.59,10.59,0,0,0,.13,2.59c.46,2.5,1.88,2.6,1.88,2.6C237.29,188.92,233.78,191,233.78,191Z" style="fill: rgb(228, 137, 123); transform-origin: 230.611px 183.25px;" id="ela5nx8w8hk19" class="animable"></path><g id="el8rxewboqfy"><path d="M233.94,180.94a10.59,10.59,0,0,0,.13,2.59c-3.28-.58-5.68-3.32-7.15-5.68a14.45,14.45,0,0,0-.76-2.29l8.25,1.9A24.62,24.62,0,0,0,233.94,180.94Z" style="opacity: 0.2; isolation: isolate; transform-origin: 230.285px 179.545px;" class="animable"></path></g><path d="M232.82,153.82c7.81.34,10.15,4.63,10.37,12.7.29,10.08-2.25,17.13-11.92,14.57C218.13,177.6,219.85,153.26,232.82,153.82Z" style="fill: rgb(228, 137, 123); transform-origin: 232.714px 167.714px;" id="elbtkw3y41u4m" class="animable"></path><path d="M238.16,165.86a16.61,16.61,0,0,0,2.14,3.34,2.18,2.18,0,0,1-2.1.8Z" style="fill: rgb(222, 87, 83); transform-origin: 239.23px 167.947px;" id="elnu7ptuwi7o" class="animable"></path><path d="M230.13,161a.36.36,0,0,1-.24-.09.35.35,0,0,1,0-.51,4.37,4.37,0,0,1,3.77-1.15.36.36,0,0,1,.29.42.36.36,0,0,1-.42.29,3.75,3.75,0,0,0-3.1.92A.36.36,0,0,1,230.13,161Z" style="fill: rgb(38, 50, 56); transform-origin: 231.868px 160.093px;" id="els2w3p09d4ml" class="animable"></path><path d="M242.34,160.68a.38.38,0,0,1-.21-.07,3.32,3.32,0,0,0-2.76-.73.36.36,0,0,1-.46-.23.37.37,0,0,1,.23-.46,4,4,0,0,1,3.41.83.37.37,0,0,1,.08.51A.38.38,0,0,1,242.34,160.68Z" style="fill: rgb(38, 50, 56); transform-origin: 240.796px 159.889px;" id="elmyxn43xfl8" class="animable"></path><path d="M223.72,166.62s3.93-6.26,3.59-11.24c0,0,15.75-5.66,15.84,10.08,0,0,2.11-13.88-11.3-14.77s-14.2,18.76-7.52,24.91C224.33,175.6,221.29,170.53,223.72,166.62Z" style="fill: rgb(38, 50, 56); transform-origin: 231.749px 163.13px;" id="elf0vef3guc9" class="animable"></path><path d="M224.93,168.32a3.44,3.44,0,0,0-3.55-3.29c-2.44.16-3.8,5.08,2.17,6.53C224.4,171.77,224.92,171,224.93,168.32Z" style="fill: rgb(228, 137, 123); transform-origin: 222.117px 168.31px;" id="el4cqjobwv1bx" class="animable"></path><path d="M238.35,172.3a20.12,20.12,0,0,0-1.42,2.48l-.49-.14c-2.18-.68-3-1.71-3.19-2.65a2.94,2.94,0,0,1,.05-1.4,2.77,2.77,0,0,1,.3-.74,10.79,10.79,0,0,0,4,2.21C238.06,172.22,238.35,172.3,238.35,172.3Z" style="fill: rgb(38, 50, 56); transform-origin: 235.769px 172.315px;" id="elivnh20nswtb" class="animable"></path><path d="M237.61,172.06l-.44.72c-2-.64-3.42-1.36-3.87-2.19a2.77,2.77,0,0,1,.3-.74A10.79,10.79,0,0,0,237.61,172.06Z" style="fill: rgb(255, 255, 255); transform-origin: 235.455px 171.315px;" id="elrgnrtoxhxjo" class="animable"></path><path d="M236.44,174.64c-2.18-.68-3-1.71-3.19-2.65a7.27,7.27,0,0,1,2.28,1.23A2.66,2.66,0,0,1,236.44,174.64Z" style="fill: rgb(222, 87, 83); transform-origin: 234.845px 173.315px;" id="el0toouxolb7q" class="animable"></path><path d="M232.64,154.4s-3.7,12.72-11.78,12.21,5.1-16.25,5.1-16.25,13.41-4.41,19.63,2.88-2.44,12.22-2.44,12.22S244.07,155.53,232.64,154.4Z" style="fill: rgb(38, 50, 56); transform-origin: 233.039px 157.832px;" id="elskx03joypk" class="animable"></path><path d="M226.64,165.36a.25.25,0,0,1-.23-.16.25.25,0,0,1,.13-.32c6.3-2.7,5.81-11.29,5.81-11.38a.25.25,0,0,1,.23-.26.26.26,0,0,1,.27.23c0,.09.51,9-6.11,11.87Z" style="fill: rgb(38, 50, 56); transform-origin: 229.626px 159.3px;" id="ellslo52av0v" class="animable"></path><path d="M233.56,165.42c.07.6-.2,1.13-.6,1.18s-.79-.41-.86-1,.2-1.13.6-1.18S233.49,164.81,233.56,165.42Z" style="fill: rgb(38, 50, 56); transform-origin: 232.83px 165.51px;" id="elh4rrs7kxb5" class="animable"></path><path d="M232.53,164.46l1.26-.67S233.26,165,232.53,164.46Z" style="fill: rgb(38, 50, 56); transform-origin: 233.16px 164.194px;" id="elqhp34bt69xm" class="animable"></path><path d="M241.05,164.4c.07.6-.2,1.13-.6,1.18s-.79-.4-.86-1,.2-1.13.6-1.18S241,163.8,241.05,164.4Z" style="fill: rgb(38, 50, 56); transform-origin: 240.32px 164.49px;" id="elr50bq4wgc9" class="animable"></path><path d="M240,163.44l1.25-.67S240.76,164,240,163.44Z" style="fill: rgb(38, 50, 56); transform-origin: 240.625px 163.178px;" id="el90pka9wk7eo" class="animable"></path><path d="M244.9,186.84l-.12.1a24,24,0,0,1-6.78,3.84h0l0-.71v-.31l-1.31-2.65.67-1.58.57-1.32.58,1.26Z" style="fill: rgb(64, 123, 255); transform-origin: 240.795px 187.495px;" id="elre5j51zybrg" class="animable"></path><g id="elymy9lghu95g"><path d="M244.9,186.84l-.12.1a24,24,0,0,1-6.78,3.84h0l0-.71v-.31l-1.31-2.65.67-1.58.57-1.32.58,1.26Z" style="fill: rgb(255, 255, 255); opacity: 0.6; isolation: isolate; transform-origin: 240.795px 187.495px;" class="animable"></path></g><path d="M229.87,186.91l-2.73,3.43L227,192.1a23.27,23.27,0,0,1-4.42-.91,23.78,23.78,0,0,1-9.38-5.48l2.27-.32.19,0,4.81-.68,1-2.81,4.9,2.92,3.53,2.11Z" style="fill: rgb(64, 123, 255); transform-origin: 221.55px 187px;" id="el919zyisf3gl" class="animable"></path><g id="elsnb7sn4pc3k"><path d="M229.86,186.91l-2.72,3.43L227,192.1a23.27,23.27,0,0,1-4.42-.91,23.78,23.78,0,0,1-9.38-5.48l2.46-.34,4.81-.67h0l1-2.81,4.9,2.92Z" style="fill: rgb(255, 255, 255); opacity: 0.6; isolation: isolate; transform-origin: 221.53px 186.995px;" class="animable"></path></g><path d="M255.44,188.53a6.55,6.55,0,1,1-6.55-6.55A6.55,6.55,0,0,1,255.44,188.53Z" style="fill: rgb(255, 255, 255); transform-origin: 248.89px 188.53px;" id="elq1iy8y9w9ib" class="animable"></path><path d="M254.48,188.53a5.59,5.59,0,1,1-5.59-5.59A5.59,5.59,0,0,1,254.48,188.53Z" style="fill: rgb(38, 50, 56); transform-origin: 248.89px 188.53px;" id="el6iea3hf8z4i" class="animable"></path><polygon points="248.67 191.44 245.69 188.81 246.35 188.06 248.51 189.96 251.35 186.06 252.16 186.65 248.67 191.44" style="fill: rgb(255, 255, 255); transform-origin: 248.925px 188.75px;" id="el9hn95qcmkd5" class="animable"></polygon></g><g id="freepik--Plant--inject-3" class="animable" style="transform-origin: 385.775px 358.81px;"><path d="M388.08,388.55s-5.83-12.71.83-25.24,8.58-15.48,4.34-18.05-6.19,10-6.19,10-3.58-8.67-.62-17.73,4.8-23.83.77-25.42-.77,18.42-4.27,25.24a58.6,58.6,0,0,1-3.42-14.87c-.49-7.28.27-18.91-2.92-21.89s-5.22-.92-2.09,15.15a167.65,167.65,0,0,1,3.1,29.13s-6.91-21.08-11.55-21.69-4.63,6.21-.66,12.13,11.63,16.53,12.89,22c0,0-7.59-15.86-14.42-11s5.94,14.44,11.63,17.91,9.65,25.16,9.65,25.16Z" style="fill: rgb(64, 123, 255); transform-origin: 378.705px 344.41px;" id="eldcpziwpamgm" class="animable"></path><g id="el3gfvi3rh1zs"><path d="M388.08,388.55s-5.83-12.71.83-25.24,8.58-15.48,4.34-18.05-6.19,10-6.19,10-3.58-8.67-.62-17.73,4.8-23.83.77-25.42-.77,18.42-4.27,25.24a58.6,58.6,0,0,1-3.42-14.87c-.49-7.28.27-18.91-2.92-21.89s-5.22-.92-2.09,15.15a167.65,167.65,0,0,1,3.1,29.13s-6.91-21.08-11.55-21.69-4.63,6.21-.66,12.13,11.63,16.53,12.89,22c0,0-7.59-15.86-14.42-11s5.94,14.44,11.63,17.91,9.65,25.16,9.65,25.16Z" style="opacity: 0.2; isolation: isolate; transform-origin: 378.705px 344.41px;" class="animable"></path></g><path d="M383.48,393.77s5.67-12.8-1.14-25.23-8.77-15.35-4.55-18,6.31,9.93,6.31,9.93,3.47-8.72.41-17.74-5.09-23.76-1.08-25.4,1,18.41,4.57,25.17a58.85,58.85,0,0,0,3.25-14.92c.39-7.29-.5-18.9,2.65-21.93s5.21-1,2.27,15.12A168.52,168.52,0,0,0,393.42,350s6.66-21.18,11.29-21.86,4.71,6.14.81,12.12-11.44,16.7-12.63,22.17c0,0,7.4-16,14.28-11.21s-5.76,14.53-11.41,18.07-9.34,25.31-9.34,25.31Z" style="fill: rgb(64, 123, 255); transform-origin: 392.371px 349.533px;" id="elgl7l00307qg" class="animable"></path><polygon points="409.64 384.64 362.78 384.64 366.57 418.18 405.85 418.18 409.64 384.64" style="fill: rgb(38, 50, 56); transform-origin: 386.21px 401.41px;" id="el4iopgorxilx" class="animable"></polygon></g><g id="freepik--Character--inject-3" class="animable" style="transform-origin: 145.666px 303.751px;"><path d="M99.15,395.44,128,392.61v-35.5h11.42v35.48l28.93,2.85a5.6,5.6,0,0,1,5.06,5.58v4.33H94.09V401A5.6,5.6,0,0,1,99.15,395.44Z" style="fill: rgb(38, 50, 56); transform-origin: 133.75px 381.23px;" id="el9wr4hpotkq8" class="animable"></path><g id="elti6jd49vh4k"><path d="M99.15,395.44,128,392.61v-35.5h11.42v35.48l28.93,2.85a5.6,5.6,0,0,1,5.06,5.58v4.33H94.09V401A5.6,5.6,0,0,1,99.15,395.44Z" style="fill: rgb(255, 255, 255); opacity: 0.1; isolation: isolate; transform-origin: 133.75px 381.23px;" class="animable"></path></g><g id="el44w0qsosaya"><circle cx="170.33" cy="410.71" r="7.47" style="fill: rgb(38, 50, 56); transform-origin: 170.33px 410.71px; transform: rotate(-9.22deg);" class="animable"></circle></g><g id="el6ohyx6vvx8p"><circle cx="97.14" cy="410.71" r="7.47" style="fill: rgb(38, 50, 56); transform-origin: 97.14px 410.71px; transform: rotate(-80.78deg);" class="animable"></circle></g><g id="elvcpineojgup"><path d="M130.13,329.75h7.09a4.13,4.13,0,0,1,4.13,4.13v31.93a0,0,0,0,1,0,0H126a0,0,0,0,1,0,0V333.88A4.13,4.13,0,0,1,130.13,329.75Z" style="fill: rgb(38, 50, 56); transform-origin: 133.675px 347.78px; transform: rotate(180deg);" class="animable"></path></g><g id="elx4m23hl97c"><path d="M130.13,329.75h7.09a4.13,4.13,0,0,1,4.13,4.13v31.93a0,0,0,0,1,0,0H126a0,0,0,0,1,0,0V333.88A4.13,4.13,0,0,1,130.13,329.75Z" style="fill: rgb(255, 255, 255); opacity: 0.2; isolation: isolate; transform-origin: 133.675px 347.78px; transform: rotate(180deg);" class="animable"></path></g><path d="M93.8,267.14s8.55,53.41,25.43,62.61H102.07S85.12,311.55,80,267.14Z" style="fill: rgb(38, 50, 56); transform-origin: 99.615px 298.445px;" id="elpoyv5lrk2hd" class="animable"></path><g id="el33i48v2k02v"><path d="M93.8,267.14s8.55,53.41,25.43,62.61H102.07S85.12,311.55,80,267.14Z" style="fill: rgb(255, 255, 255); opacity: 0.1; isolation: isolate; transform-origin: 99.615px 298.445px;" class="animable"></path></g><path d="M101.23,322.2h66.92a5,5,0,0,1,5,5v6.69a0,0,0,0,1,0,0H96.23a0,0,0,0,1,0,0V327.2A5,5,0,0,1,101.23,322.2Z" style="fill: rgb(64, 123, 255); transform-origin: 134.69px 328.045px;" id="eliyxf32zyqj" class="animable"></path><rect x="93.02" y="328.04" width="83.33" height="5.84" rx="2.01" style="fill: rgb(38, 50, 56); transform-origin: 134.685px 330.96px;" id="elxxm65admje8" class="animable"></rect><g id="el395a418qgn8"><rect x="93.02" y="328.04" width="83.33" height="5.84" rx="2.01" style="fill: rgb(255, 255, 255); opacity: 0.6; isolation: isolate; transform-origin: 134.685px 330.96px;" class="animable"></rect></g><path d="M77.92,278h27.5c8,0,13.29-6.46,11.68-14.43L115,252.93c-1.6-8-9.43-14.42-17.48-14.42H70c-8,0-13.29,6.46-11.68,14.42l2.13,10.64C62,271.54,69.87,278,77.92,278Z" style="fill: rgb(64, 123, 255); transform-origin: 87.71px 258.255px;" id="elellszsf3wv" class="animable"></path><polygon points="103.81 225.34 121.33 225.34 122.94 235.79 107.36 238.51 103.81 225.34" style="fill: rgb(64, 123, 255); transform-origin: 113.375px 231.925px;" id="elh8fhpimz46g" class="animable"></polygon><polygon points="220.15 370.51 213.86 372.97 209.34 364.44 205.23 356.69 212.2 352.51 216.41 362.03 220.15 370.51" style="fill: rgb(228, 137, 123); transform-origin: 212.69px 362.74px;" id="el3fw7wkofplc" class="animable"></polygon><g id="el9oebaj1g1w"><polygon points="216.41 362.03 209.34 364.44 205.23 356.69 212.2 352.51 216.41 362.03" style="opacity: 0.2; isolation: isolate; transform-origin: 210.82px 358.475px;" class="animable"></polygon></g><path d="M215.11,357.38,206.55,362s-32.33-56.84-37.3-56.37S117.12,336.13,102.74,325s-.39-44.51-.39-44.51,28.1-10.68,31.33-4.15a77.55,77.55,0,0,1,3.78,8.16c.63,2,1.11,3.77,1.11,3.77h0c.91-.37,30.29-12.42,43.41-6C195.32,288.9,215.11,357.38,215.11,357.38Z" style="fill: rgb(64, 123, 255); transform-origin: 155.678px 318.113px;" id="elpn3lwlf7we" class="animable"></path><g id="elrk30zuzew7"><path d="M215.11,357.38,206.55,362s-32.33-56.84-37.3-56.37S117.12,336.13,102.74,325s-.39-44.51-.39-44.51,28.1-10.68,31.33-4.15a77.55,77.55,0,0,1,3.78,8.16c.63,2,1.11,3.77,1.11,3.77h0c.91-.37,30.29-12.42,43.41-6C195.32,288.9,215.11,357.38,215.11,357.38Z" style="fill: rgb(255, 255, 255); opacity: 0.3; isolation: isolate; transform-origin: 155.678px 318.113px;" class="animable"></path></g><polygon points="168.63 403.73 161.92 402.96 161.89 393.5 161.88 384.81 169.99 384.43 169.27 394.65 168.63 403.73" style="fill: rgb(228, 137, 123); transform-origin: 165.935px 394.08px;" id="elar8thpvpa0h" class="animable"></polygon><g id="elrkwjexp1t3"><polygon points="169.25 394.86 161.87 393.68 161.87 384.91 169.98 384.48 169.25 394.86" style="opacity: 0.2; isolation: isolate; transform-origin: 165.925px 389.67px;" class="animable"></polygon></g><polygon points="202.37 359.15 214.89 352.88 216.19 358.18 206.71 363.07 202.37 359.15" style="fill: rgb(38, 50, 56); transform-origin: 209.28px 357.975px;" id="eljwidy5i2wf" class="animable"></polygon><path d="M125,325.12s2.06-.23,33.68-6.09c0,0,.72,40.45,2.22,70.59l9.74.32s14-66.92,12.33-77-13.67-11.47-13.67-11.47S148.39,317.67,125,325.12Z" style="fill: rgb(64, 123, 255); transform-origin: 154.054px 345.705px;" id="elx3iyeyi3va9" class="animable"></path><g id="elo5yeecz8nhp"><path d="M125,325.12s2.06-.23,33.68-6.09c0,0,.72,40.45,2.22,70.59l9.74.32s14-66.92,12.33-77-13.67-11.47-13.67-11.47S148.39,317.67,125,325.12Z" style="fill: rgb(255, 255, 255); opacity: 0.4; isolation: isolate; transform-origin: 154.054px 345.705px;" class="animable"></path></g><g id="eleku2733f0as"><path d="M125,325.12s2.06-.23,33.68-6.09c0,0,.72,40.45,2.22,70.59l9.74.32s14-66.92,12.33-77-13.67-11.47-13.67-11.47S148.39,317.67,125,325.12Z" style="opacity: 0.3; isolation: isolate; transform-origin: 154.054px 345.705px;" class="animable"></path></g><polygon points="159.07 386.93 172.35 386.62 170.54 392.09 159.76 392.19 159.07 386.93" style="fill: rgb(38, 50, 56); transform-origin: 165.71px 389.405px;" id="el49h1ata35zp" class="animable"></polygon><g id="elqiqdpppzega"><path d="M138.57,288.3l-17.24,6.14s9.07-6.77,16.13-9.91C138.09,286.57,138.57,288.3,138.57,288.3Z" style="opacity: 0.3; isolation: isolate; transform-origin: 129.95px 289.485px;" class="animable"></path></g><polygon points="101.24 278.12 100.99 283.24 133.3 276.39 132.55 270.74 101.24 278.12" style="fill: rgb(38, 50, 56); transform-origin: 117.145px 276.99px;" id="elhgbutjxrjvf" class="animable"></polygon><g id="elv6z13ribymi"><polygon points="101.24 278.12 100.99 283.24 133.3 276.39 132.55 270.74 101.24 278.12" style="opacity: 0.2; isolation: isolate; transform-origin: 117.145px 276.99px;" class="animable"></polygon></g><g id="elycq4to7z0u"><rect x="110.18" y="275.07" width="1.64" height="8.33" style="fill: rgb(64, 123, 255); transform-origin: 111px 279.235px; transform: rotate(-10.51deg);" class="animable"></rect></g><g id="elzu74hj9ict"><rect x="118.62" y="273.63" width="7.23" height="5.48" style="fill: rgb(255, 255, 255); transform-origin: 122.235px 276.37px; transform: rotate(-12.7deg);" class="animable"></rect></g><g id="elyg8ow7rr1p"><rect x="129.84" y="270.22" width="1.64" height="8.33" style="fill: rgb(64, 123, 255); transform-origin: 130.66px 274.385px; transform: rotate(-10.5deg);" class="animable"></rect></g><g id="eleokk3qyrlyq"><rect x="110.18" y="275.07" width="1.64" height="8.33" style="fill: rgb(255, 255, 255); opacity: 0.3; isolation: isolate; transform-origin: 111px 279.235px; transform: rotate(-10.51deg);" class="animable"></rect></g><g id="elm3eg2857ox"><rect x="129.84" y="270.22" width="1.64" height="8.33" style="fill: rgb(255, 255, 255); opacity: 0.3; isolation: isolate; transform-origin: 130.66px 274.385px; transform: rotate(-10.5deg);" class="animable"></rect></g><path d="M232.65,381.66a8.92,8.92,0,0,0-3.25-.37h0s-4.05-1.69-9-9.77l-4.19.55a3.48,3.48,0,0,0-2.89,2.75,1.67,1.67,0,0,0,0,.59,23,23,0,0,0,.73,3,85.19,85.19,0,0,0,3.8,9.52l.69-.28-2.15-6.07c-.72-2.06,1.79-.32,3.12,1.68s3.21,3.93,7.69,2.24C232.41,383.47,234.47,382.39,232.65,381.66Z" style="fill: rgb(64, 123, 255); transform-origin: 223.297px 379.725px;" id="elli66iimgu7n" class="animable"></path><path d="M219.38,369.38s6.73,10.21,10,11.91c0,0-3.7,3-8.64-1.82-6.38-6.17-7.44-4.06-7.44-4.06a19.31,19.31,0,0,1,.17-3.62C214,369.45,219.38,369.38,219.38,369.38Z" style="fill: rgb(228, 137, 123); transform-origin: 221.329px 375.796px;" id="elvwzi33pvn4d" class="animable"></path><path d="M178.67,415.63a9.17,9.17,0,0,0-3.07-1.13h0s-3.54-2.61-6.39-11.61l-4.2-.46a3.47,3.47,0,0,0-3.47,2,1.9,1.9,0,0,0-.18.57,24,24,0,0,0,0,3.06,85.44,85.44,0,0,0,1.44,10.14l.73-.11-.65-6.4c-.21-2.18,1.82.11,2.64,2.37s2.18,4.58,6.93,4C178,417.33,180.26,416.77,178.67,415.63Z" style="fill: rgb(64, 123, 255); transform-origin: 170.239px 410.308px;" id="elzx3nv8oflbq" class="animable"></path><path d="M168.68,400.55s4.12,11.52,6.92,13.95c0,0-4.3,2-8-3.81-4.74-7.52-6.28-5.71-6.28-5.71a19.65,19.65,0,0,1,1-3.48C163.44,399.34,168.68,400.55,168.68,400.55Z" style="fill: rgb(228, 137, 123); transform-origin: 168.46px 407.522px;" id="eljhrcp7h53n9" class="animable"></path><path d="M119.27,190s-15.79-7.67-21,8.85,1.47,27.92,1.47,27.92,18.27-4.68,33.65-1.41c0,0-3.32-14.08-2.52-22.16S119.27,190,119.27,190Z" style="fill: rgb(38, 50, 56); transform-origin: 114.836px 207.496px;" id="elpgj79umzrv" class="animable"></path><path d="M131.59,227.39c3.47.15,18,19.68,18,19.68l5.4-7s8.32,16.17,4.2,23.87-25.82-13.34-25.82-13.34Z" style="fill: rgb(64, 123, 255); transform-origin: 145.963px 246.512px;" id="el424pmq2t07o" class="animable"></path><g id="elwbg9icu4eh"><path d="M131.58,227.39,133,243l.36,7.61s3.57,3.46,8.08,7.06c6.63,5.29,15.29,10.87,17.74,6.29,4.12-7.69-4.21-23.87-4.21-23.87l-5.39,7,0-.06C148.74,245.83,134.94,227.54,131.58,227.39Z" style="fill: rgb(255, 255, 255); opacity: 0.6; isolation: isolate; transform-origin: 145.952px 246.523px;" class="animable"></path></g><g id="elnufi1zqyoml"><path d="M133,243l.36,7.61s3.57,3.46,8.08,7.06c.43-9.14-8.08-22.45-8.08-22.45Z" style="opacity: 0.2; isolation: isolate; transform-origin: 137.228px 246.445px;" class="animable"></path></g><g id="el1o2oo2m48nw"><path d="M149.6,247.07l-.78,1.49,2.26,8.8s-6.24-5.68-2.26-11.24Z" style="opacity: 0.2; isolation: isolate; transform-origin: 149.286px 251.74px;" class="animable"></path></g><path d="M133.41,244.81c0,.24,0,.49,0,.74,0,1.08,0,2.22-.07,3.43,0,.1,0,.2,0,.31,0,.65,0,1.32,0,2,0,.12,0,.23,0,.35,0,1-.07,2-.11,3,0,.14,0,.28,0,.42,0,1.36-.11,2.79-.18,4.3-.16,3.39-.35,7.15-.59,11.32h0l-.45.11-30.55,7.24-.12,0s1.23-16.34-.88-25.59a2.1,2.1,0,0,0-.06-.24c0-.14-.06-.28-.1-.42s-.14-.52-.2-.79-.14-.54-.22-.82c-.27-1-.56-2-.87-3.1-.2-.72-.42-1.46-.65-2.22l-.12-.38c-.27-.9-.56-1.83-.86-2.79-.09-.28-.17-.55-.26-.84-.44-1.37-.91-2.82-1.42-4.34q-.84-2.57-1.84-5.45a87.48,87.48,0,0,1,10.69-2.68l1.55-.28,1.64-.27c2.74-.44,5.51-.75,8.28-.95q1.67-.12,3.33-.18c.67,0,1.36,0,2,0h.28l2,.06.93,0,.59,0,.64,0,1,.06.76,0,1.37.09.54.05.48,0,.44,0,.36,0,.87.08h0s0,0,.08,0l.07.07a1.3,1.3,0,0,1,.17.26,8.06,8.06,0,0,1,.65,2.05c0,.2.08.42.13.66s.12.75.19,1.19.09.64.13,1,.07.65.1,1A109.84,109.84,0,0,1,133.41,244.81Z" style="fill: rgb(38, 50, 56); transform-origin: 113.657px 252.36px;" id="els1preq4ufp" class="animable"></path><path d="M116.82,233.31c-7.28-.93-9.46-4.05-9.46-4.05,3-2.8,2.43-6.93,1.67-9.51a14.31,14.31,0,0,0-.9-2.38l8.76,1.64a25.07,25.07,0,0,0-.34,3.68,10.65,10.65,0,0,0,.25,2.71c.59,2.62,2.08,2.66,2.08,2.66C120.42,230.93,116.82,233.31,116.82,233.31Z" style="fill: rgb(228, 137, 123); transform-origin: 113.312px 225.34px;" id="el7dlimjg4vsp" class="animable"></path><g id="elcrke3dq84xq"><path d="M116.55,222.69a10.65,10.65,0,0,0,.25,2.71c-3.48-.45-6.11-3.24-7.77-5.65a14.31,14.31,0,0,0-.9-2.38l8.76,1.64A25.07,25.07,0,0,0,116.55,222.69Z" style="opacity: 0.2; isolation: isolate; transform-origin: 112.51px 221.385px;" class="animable"></path></g><path d="M118.88,194.44c8.06,1.64,9.77,6.49,8.67,14.91-1.38,10.53-5.18,17.43-14.81,13.16C99.68,216.71,105.5,191.71,118.88,194.44Z" style="fill: rgb(228, 137, 123); transform-origin: 116.627px 209.013px;" id="elzbw8hdbvg9d" class="animable"></path><path d="M122.43,207.84a17.39,17.39,0,0,0,1.67,3.82,2.27,2.27,0,0,1-2.31.47Z" style="fill: rgb(222, 87, 83); transform-origin: 122.945px 210.052px;" id="elbuu33ycisxq" class="animable"></path><path d="M115,201.46a.37.37,0,0,1-.28-.13.35.35,0,0,1,0-.51,4.57,4.57,0,0,1,4.09-.57.36.36,0,1,1-.24.68,4,4,0,0,0-3.39.45A.4.4,0,0,1,115,201.46Z" style="fill: rgb(38, 50, 56); transform-origin: 116.831px 200.731px;" id="el6cxl1eerh9v" class="animable"></path><path d="M127.69,203.13a.36.36,0,0,1-.25-.11,3.56,3.56,0,0,0-2.77-1.22.35.35,0,0,1-.41-.3.35.35,0,0,1,.3-.41,4.17,4.17,0,0,1,3.39,1.42.36.36,0,0,1,0,.51A.38.38,0,0,1,127.69,203.13Z" style="fill: rgb(38, 50, 56); transform-origin: 126.155px 202.106px;" id="eltfnvuvs0jx" class="animable"></path><path d="M107.31,206.22s5.12-5.85,5.59-11.08c0,0,17.29-3.26,14.78,13.11,0,0,4.49-14.08-9.29-17.22s-17.86,17.13-11.94,24.62C106.45,215.65,104.13,209.89,107.31,206.22Z" style="fill: rgb(38, 50, 56); transform-origin: 116.096px 203.176px;" id="elsfovef2tech" class="animable"></path><path d="M108.28,208.19a3.6,3.6,0,0,0-3.15-4c-2.55-.24-4.79,4.64,1.17,7.14C107.16,211.69,107.84,210.92,108.28,208.19Z" style="fill: rgb(228, 137, 123); transform-origin: 105.408px 207.797px;" id="elm8kepraujy" class="animable"></path><path d="M121.56,214.55a21.13,21.13,0,0,0-1.89,2.35l-.48-.24c-2.16-1.06-2.81-2.26-2.88-3.27a3.21,3.21,0,0,1,.29-1.45,3.09,3.09,0,0,1,.43-.72,11.32,11.32,0,0,0,3.8,3C121.28,214.42,121.56,214.55,121.56,214.55Z" style="fill: rgb(38, 50, 56); transform-origin: 118.934px 214.06px;" id="el4qwfpayx97h" class="animable"></path><path d="M120.83,214.18l-.57.68c-2-1-3.33-2-3.66-2.92a3.09,3.09,0,0,1,.43-.72A11.32,11.32,0,0,0,120.83,214.18Z" style="fill: rgb(255, 255, 255); transform-origin: 118.715px 213.04px;" id="el1da8kzeq7fz" class="animable"></path><path d="M119.19,216.66c-2.16-1.06-2.81-2.26-2.88-3.27a7.4,7.4,0,0,1,2.17,1.65A2.85,2.85,0,0,1,119.19,216.66Z" style="fill: rgb(222, 87, 83); transform-origin: 117.75px 215.025px;" id="eliso8ujvtbe" class="animable"></path><path d="M118.59,195s-6,12.6-14.26,10.73,8-16,8-16S127,187.34,132.24,196s-4.56,12.3-4.56,12.3S130.28,198.08,118.59,195Z" style="fill: rgb(38, 50, 56); transform-origin: 117.886px 198.864px;" id="eljfljtt2isgd" class="animable"></path><path d="M110.59,205.39a.26.26,0,0,1-.24-.19.24.24,0,0,1,.18-.3c7-1.77,7.92-10.78,7.93-10.87a.25.25,0,0,1,.27-.22.23.23,0,0,1,.22.27c0,.09-1,9.45-8.3,11.3Z" style="fill: rgb(38, 50, 56); transform-origin: 114.647px 199.6px;" id="elsjk9klhfr8" class="animable"></path><path d="M117.72,206.61c0,.64-.39,1.14-.81,1.13s-.76-.55-.73-1.19.39-1.15.82-1.13S117.75,206,117.72,206.61Z" style="fill: rgb(38, 50, 56); transform-origin: 116.95px 206.58px;" id="el1wi6so5h8t9" class="animable"></path><path d="M116.82,205.44l1.41-.49S117.49,206.1,116.82,205.44Z" style="fill: rgb(38, 50, 56); transform-origin: 117.525px 205.297px;" id="elhgsbntoj0lb" class="animable"></path><path d="M125.68,206.79c0,.64-.4,1.15-.82,1.13s-.75-.55-.73-1.19.39-1.14.82-1.12S125.7,206.15,125.68,206.79Z" style="fill: rgb(38, 50, 56); transform-origin: 124.905px 206.765px;" id="elv0frgpod2xf" class="animable"></path><path d="M124.77,205.63l1.41-.49S125.44,206.28,124.77,205.63Z" style="fill: rgb(38, 50, 56); transform-origin: 125.475px 205.485px;" id="elnlpuv2kyt8" class="animable"></path><path d="M136.88,240.28a.74.74,0,0,0,.76.84H146a1,1,0,0,0,.95-.84l1.86-16.5a.83.83,0,0,0-.75-1H139.7a1.08,1.08,0,0,0-.95,1Z" style="fill: rgb(38, 50, 56); transform-origin: 142.851px 231.95px;" id="elvd1fvm8mwv" class="animable"></path><g id="el1gmc0874amc"><path d="M139.68,223.67l-1.9,16.66a.64.64,0,0,0,.66.79h7.09c.48,0,1.35-.26,1.4-.73l1.9-16.72c0-.47-.76-.85-1.24-.85H140.5A.86.86,0,0,0,139.68,223.67Z" style="fill: rgb(255, 255, 255); opacity: 0.5; transform-origin: 143.296px 231.971px;" class="animable"></path></g><path d="M154.4,241.66l-4.36-7.4a24.54,24.54,0,0,0-.37-4.8c-.38-.92-4.65-3-5.49-2.68s-1.14,7.94-.38,9,3.43,2.17,3.43,2.17l-.18,1.45,2.55,7.7Z" style="fill: rgb(228, 137, 123); transform-origin: 148.882px 236.923px;" id="elygkgzzq4uwa" class="animable"></path><polygon points="156.15 240.82 154.71 239.37 147.84 247.07 148.82 250.12 156.15 240.82" style="fill: rgb(64, 123, 255); transform-origin: 151.995px 244.745px;" id="elw2l0pjing" class="animable"></polygon><path d="M121.33,225.34l-.87,3.2,1.77,2.6,3.92,36.56,10.73-1.58c-.74-28.49-1-28.64-5.14-38.89l-9.61-.67Z" style="fill: rgb(64, 123, 255); transform-origin: 128.67px 246.52px;" id="elbukmzl32pon" class="animable"></path><g id="elzsx745wgh3i"><path d="M121.33,225.34l-.87,3.2,1.77,2.6,3.92,36.56,10.73-1.58c-.74-28.49-1-28.64-5.14-38.89l-9.61-.67Z" style="fill: rgb(255, 255, 255); opacity: 0.6; isolation: isolate; transform-origin: 128.67px 246.52px;" class="animable"></path></g><path d="M103.81,225.34l9.53,4-2.34,4,2.31,37.43L98.87,275s-10.48-27.5-5.11-43.82l9.46-2.73Z" style="fill: rgb(64, 123, 255); transform-origin: 102.784px 250.17px;" id="elthr1os6yy2" class="animable"></path><g id="elhzb493v3ji"><path d="M112.94,264.81l.37,5.93-6.44,1.88-8,2.34a119.73,119.73,0,0,1-6.16-25.14c-.77-6.51-.75-13.22,1.05-18.68l9.46-2.73.59-3.07,9.53,4-2.34,4,.92,14.86Z" style="fill: rgb(255, 255, 255); opacity: 0.6; isolation: isolate; transform-origin: 102.784px 250.15px;" class="animable"></path></g><g id="eltr2039ps08"><path d="M121.39,253.12s-3.59,5.23-8.45,11.69c-1.88,2.5-4,5.18-6.07,7.81l-8,2.34a119.73,119.73,0,0,1-6.16-25.14c3.92-3.93,8.72-8.69,8.72-8.69s2.2,6.8,1.23,12.71l9.26-5.67,2.88-1.76Z" style="opacity: 0.2; isolation: isolate; transform-origin: 107.05px 258.045px;" class="animable"></path></g><path d="M113.57,248.9l9.91-7.78a33.9,33.9,0,0,1,2.11-4.89c.6-.73,9.29-3.93,10-4s0,7.12-1.09,8.34-8.08,3.64-8.08,3.64L116.06,254Z" style="fill: rgb(228, 137, 123); transform-origin: 124.723px 243.115px;" id="elf5i5c1ub1p9" class="animable"></path><path d="M93.76,231.14c-5.82,2.92-8.41,35.78,1.7,41.45s25.2-20,25.2-20l-5.87-6.23s-12.3,10.3-13.78,9.35.2-11,.2-11,1.73-3-1.91-7.83S93.76,231.14,93.76,231.14Z" style="fill: rgb(64, 123, 255); transform-origin: 104.646px 252.274px;" id="el3pk55k71gzf" class="animable"></path><g id="el0n4kp3e9npoi"><path d="M93.76,231.14c-5.82,2.92-8.41,35.78,1.7,41.45s25.2-20,25.2-20l-5.87-6.23s-12.3,10.3-13.78,9.35.2-11,.2-11,1.73-3-1.91-7.83S93.76,231.14,93.76,231.14Z" style="fill: rgb(255, 255, 255); opacity: 0.6; isolation: isolate; transform-origin: 104.646px 252.274px;" class="animable"></path></g><polygon points="120.77 254.91 122.53 253.85 115.94 244.19 113.52 245.54 120.77 254.91" style="fill: rgb(64, 123, 255); transform-origin: 118.025px 249.55px;" id="el6phh838i6ze" class="animable"></polygon></g><defs>     <filter id="active" height="200%">         <feMorphology in="SourceAlpha" result="DILATED" operator="dilate" radius="2"></feMorphology>                <feFlood flood-color="#32DFEC" flood-opacity="1" result="PINK"></feFlood>        <feComposite in="PINK" in2="DILATED" operator="in" result="OUTLINE"></feComposite>        <feMerge>            <feMergeNode in="OUTLINE"></feMergeNode>            <feMergeNode in="SourceGraphic"></feMergeNode>        </feMerge>    </filter>    <filter id="hover" height="200%">        <feMorphology in="SourceAlpha" result="DILATED" operator="dilate" radius="2"></feMorphology>                <feFlood flood-color="#ff0000" flood-opacity="0.5" result="PINK"></feFlood>        <feComposite in="PINK" in2="DILATED" operator="in" result="OUTLINE"></feComposite>        <feMerge>            <feMergeNode in="OUTLINE"></feMergeNode>            <feMergeNode in="SourceGraphic"></feMergeNode>        </feMerge>            <feColorMatrix type="matrix" values="0   0   0   0   0                0   1   0   0   0                0   0   0   0   0                0   0   0   1   0 "></feColorMatrix>    </filter></defs></svg>